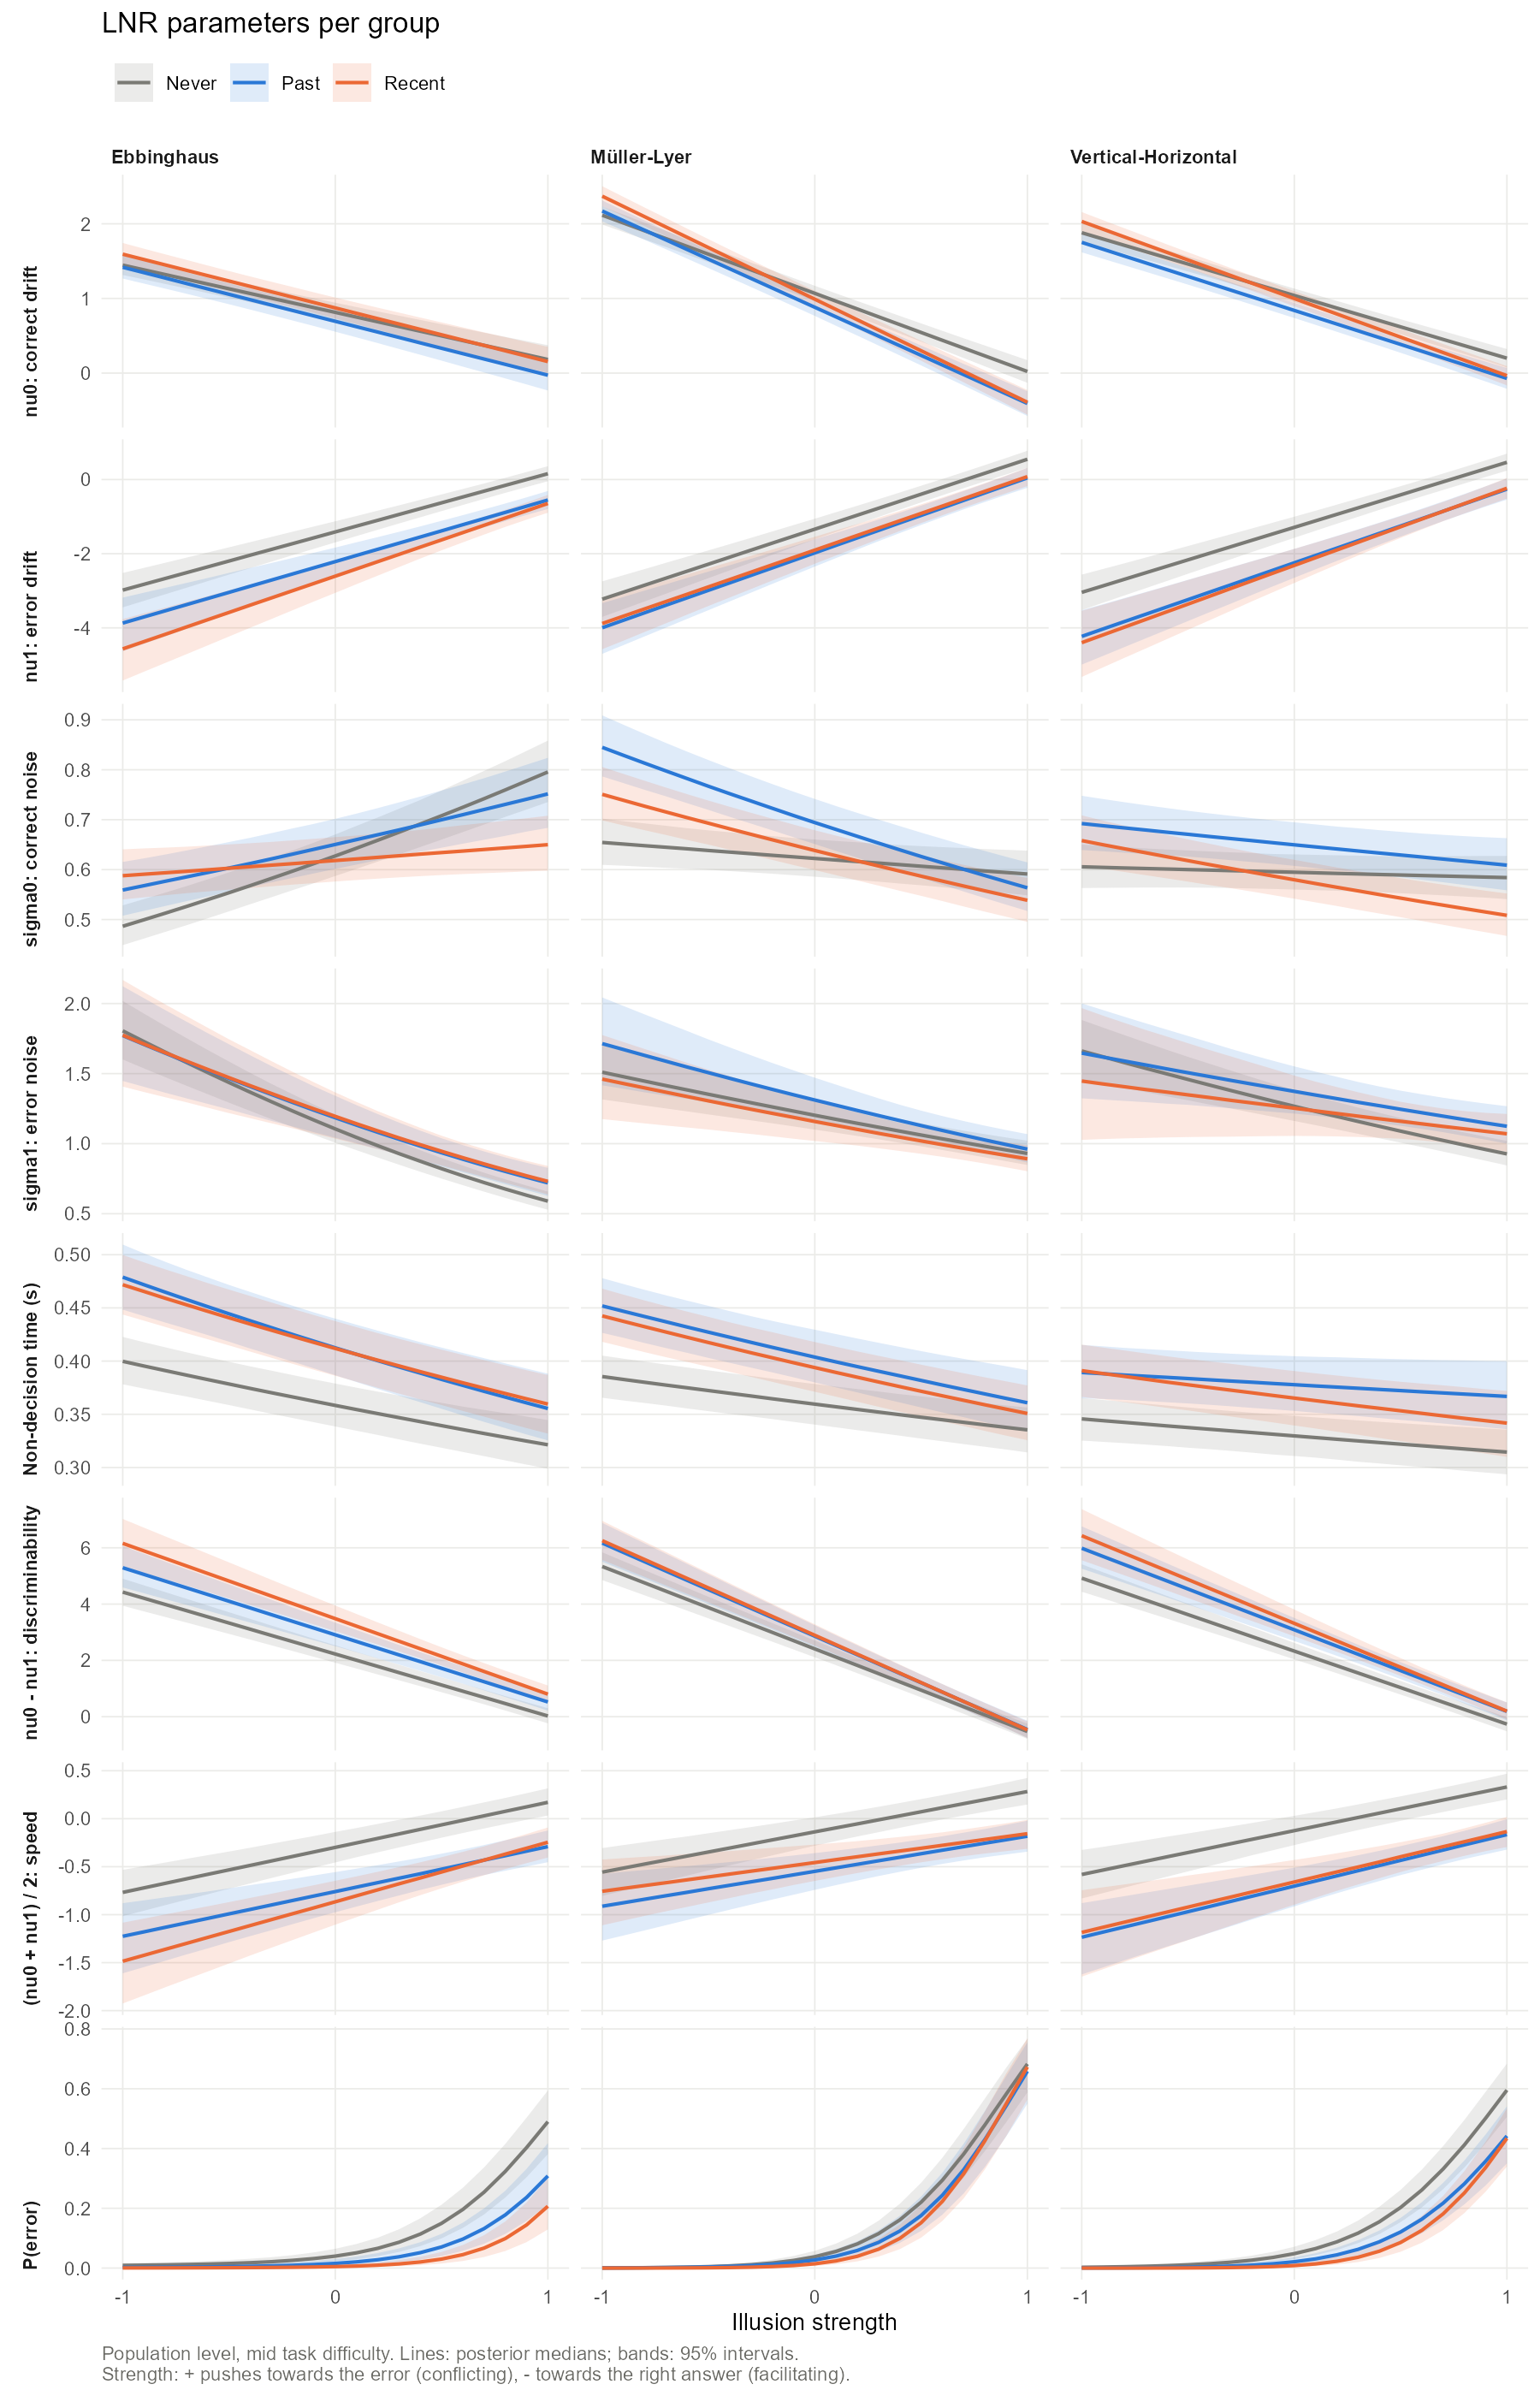

Source data for this figure (header and first rows):
Group, Illusion_Type, Illusion_Strength, Task_Difficulty, Quantity, Median, CI_low, CI_high, pd
Never, Ebbinghaus, -1, 0, mu, 1.447, 1.315, 1.58, 1
Past, Ebbinghaus, -1, 0, mu, 1.424, 1.269, 1.581, 1
Recent, Ebbinghaus, -1, 0, mu, 1.592, 1.444, 1.736, 1
Never, MullerLyer, -1, 0, mu, 2.116, 1.995, 2.238, 1
Past, MullerLyer, -1, 0, mu, 2.174, 2.036, 2.314, 1
Recent, MullerLyer, -1, 0, mu, 2.371, 2.237, 2.509, 1
Never, VerticalHorizontal, -1, 0, mu, 1.881, 1.762, 2.005, 1
Past, VerticalHorizontal, -1, 0, mu, 1.752, 1.62, 1.887, 1
Recent, VerticalHorizontal, -1, 0, mu, 2.03, 1.901, 2.158, 1
Never, Ebbinghaus, -0.9, 0, mu, 1.384, 1.257, 1.513, 1
Past, Ebbinghaus, -0.9, 0, mu, 1.352, 1.201, 1.504, 1
Recent, Ebbinghaus, -0.9, 0, mu, 1.52, 1.375, 1.66, 1
Never, MullerLyer, -0.9, 0, mu, 2.011, 1.895, 2.128, 1
Past, MullerLyer, -0.9, 0, mu, 2.045, 1.912, 2.179, 1
Recent, MullerLyer, -0.9, 0, mu, 2.233, 2.104, 2.365, 1
Never, VerticalHorizontal, -0.9, 0, mu, 1.797, 1.682, 1.916, 1
Past, VerticalHorizontal, -0.9, 0, mu, 1.661, 1.534, 1.791, 1
Recent, VerticalHorizontal, -0.9, 0, mu, 1.927, 1.803, 2.05, 1
Never, Ebbinghaus, -0.8, 0, mu, 1.321, 1.198, 1.448, 1
Past, Ebbinghaus, -0.8, 0, mu, 1.279, 1.133, 1.427, 1
Recent, Ebbinghaus, -0.8, 0, mu, 1.448, 1.308, 1.584, 1
Never, MullerLyer, -0.8, 0, mu, 1.906, 1.794, 2.02, 1
Past, MullerLyer, -0.8, 0, mu, 1.916, 1.788, 2.044, 1
Recent, MullerLyer, -0.8, 0, mu, 2.095, 1.971, 2.222, 1
Never, VerticalHorizontal, -0.8, 0, mu, 1.713, 1.603, 1.827, 1
Past, VerticalHorizontal, -0.8, 0, mu, 1.57, 1.448, 1.695, 1
Recent, VerticalHorizontal, -0.8, 0, mu, 1.823, 1.704, 1.942, 1
Never, Ebbinghaus, -0.7, 0, mu, 1.258, 1.137, 1.383, 1
Past, Ebbinghaus, -0.7, 0, mu, 1.207, 1.064, 1.35, 1
Recent, Ebbinghaus, -0.7, 0, mu, 1.376, 1.237, 1.509, 1
Never, MullerLyer, -0.7, 0, mu, 1.802, 1.693, 1.911, 1
Past, MullerLyer, -0.7, 0, mu, 1.787, 1.662, 1.911, 1
Recent, MullerLyer, -0.7, 0, mu, 1.957, 1.837, 2.08, 1
Never, VerticalHorizontal, -0.7, 0, mu, 1.63, 1.523, 1.738, 1
Past, VerticalHorizontal, -0.7, 0, mu, 1.479, 1.361, 1.598, 1
Recent, VerticalHorizontal, -0.7, 0, mu, 1.72, 1.605, 1.834, 1
Never, Ebbinghaus, -0.6, 0, mu, 1.194, 1.076, 1.318, 1
Past, Ebbinghaus, -0.6, 0, mu, 1.135, 0.9935, 1.275, 1
Recent, Ebbinghaus, -0.6, 0, mu, 1.304, 1.166, 1.436, 1
Never, MullerLyer, -0.6, 0, mu, 1.697, 1.591, 1.804, 1
Past, MullerLyer, -0.6, 0, mu, 1.657, 1.536, 1.779, 1
Recent, MullerLyer, -0.6, 0, mu, 1.818, 1.703, 1.938, 1
Never, VerticalHorizontal, -0.6, 0, mu, 1.546, 1.443, 1.65, 1
Past, VerticalHorizontal, -0.6, 0, mu, 1.388, 1.274, 1.503, 1
Recent, VerticalHorizontal, -0.6, 0, mu, 1.617, 1.506, 1.726, 1
Never, Ebbinghaus, -0.5, 0, mu, 1.131, 1.014, 1.255, 1
Past, Ebbinghaus, -0.5, 0, mu, 1.063, 0.9222, 1.201, 1
Recent, Ebbinghaus, -0.5, 0, mu, 1.232, 1.095, 1.362, 1
Never, MullerLyer, -0.5, 0, mu, 1.593, 1.488, 1.697, 1
Past, MullerLyer, -0.5, 0, mu, 1.528, 1.41, 1.646, 1
Recent, MullerLyer, -0.5, 0, mu, 1.68, 1.567, 1.797, 1
Never, VerticalHorizontal, -0.5, 0, mu, 1.462, 1.363, 1.562, 1
Past, VerticalHorizontal, -0.5, 0, mu, 1.297, 1.187, 1.408, 1
Recent, VerticalHorizontal, -0.5, 0, mu, 1.513, 1.405, 1.62, 1
Never, Ebbinghaus, -0.4, 0, mu, 1.068, 0.951, 1.191, 1
Past, Ebbinghaus, -0.4, 0, mu, 0.9901, 0.8499, 1.128, 1
Recent, Ebbinghaus, -0.4, 0, mu, 1.16, 1.025, 1.29, 1
Never, MullerLyer, -0.4, 0, mu, 1.488, 1.385, 1.591, 1
Past, MullerLyer, -0.4, 0, mu, 1.399, 1.283, 1.514, 1
Recent, MullerLyer, -0.4, 0, mu, 1.542, 1.43, 1.657, 1
... 1,452 more rows
